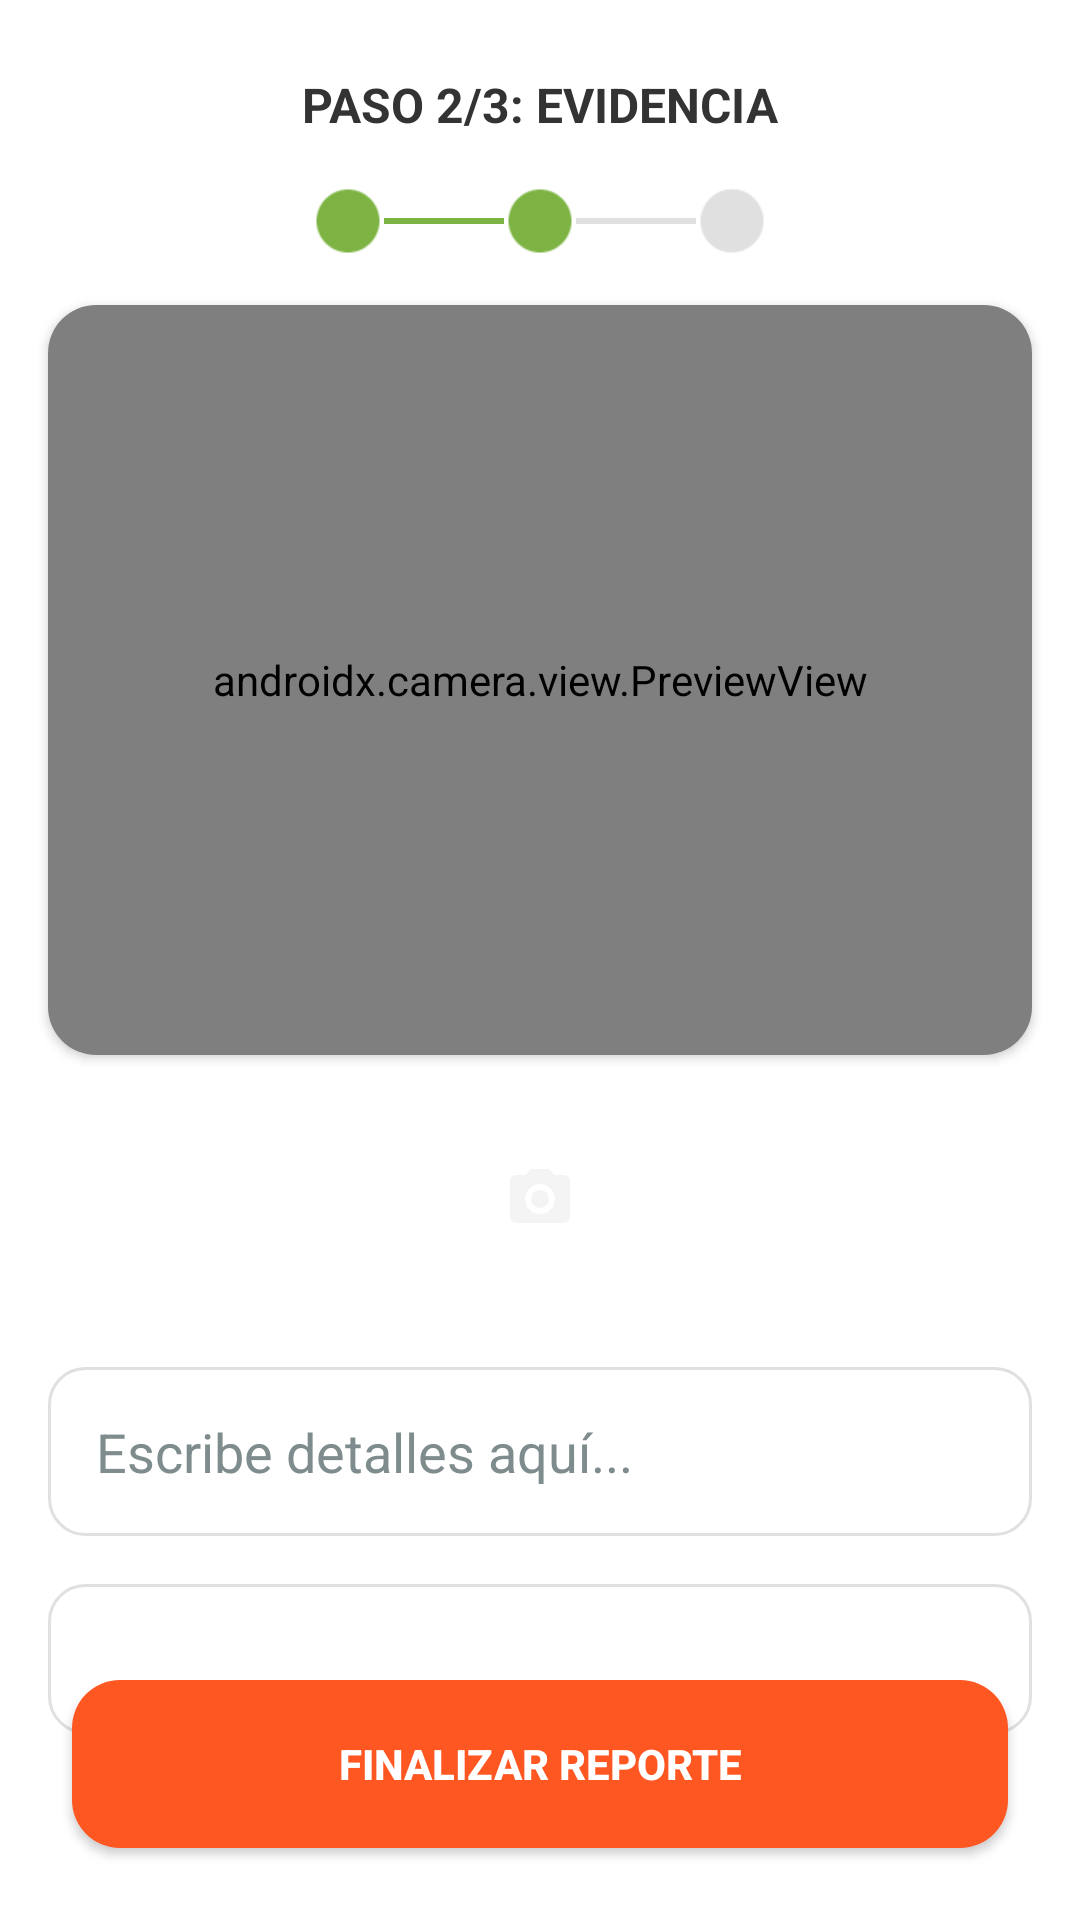

Write the Android layout XML for this screen, with the resource values it uses.
<!-- AndroidManifest.xml: application theme Theme.BacheoPro -->
<!-- res/layout/activity_main.xml -->
<?xml version="1.0" encoding="utf-8"?>
<androidx.constraintlayout.widget.ConstraintLayout
    xmlns:android="http://schemas.android.com/apk/res/android"
    xmlns:app="http://schemas.android.com/apk/res-auto"
    android:layout_width="match_parent"
    android:layout_height="match_parent"
    android:background="@color/colorBackground"
    android:fitsSystemWindows="true">

    <TextView
        android:id="@+id/tv_paso_evidencia"
        android:layout_width="wrap_content"
        android:layout_height="wrap_content"
        android:layout_marginTop="24dp"
        android:text="PASO 2/3: EVIDENCIA"
        android:textColor="@color/colorTextPrimary"
        android:textSize="16sp"
        android:textStyle="bold"
        app:layout_constraintEnd_toEndOf="parent"
        app:layout_constraintStart_toStartOf="parent"
        app:layout_constraintTop_toTopOf="parent" />

    <LinearLayout
        android:id="@+id/progress_evidencia"
        android:layout_width="wrap_content"
        android:layout_height="wrap_content"
        android:layout_marginTop="16dp"
        android:orientation="horizontal"
        app:layout_constraintEnd_toEndOf="parent"
        app:layout_constraintStart_toStartOf="parent"
        app:layout_constraintTop_toBottomOf="@id/tv_paso_evidencia">
        <ImageView android:layout_width="24dp" android:layout_height="24dp" android:src="@android:drawable/presence_online" app:tint="@color/colorStepActive"/>
        <View android:layout_width="40dp" android:layout_height="2dp" android:layout_gravity="center_vertical" android:background="@color/colorStepActive"/>
        <ImageView android:layout_width="24dp" android:layout_height="24dp" android:src="@android:drawable/presence_online" app:tint="@color/colorStepActive"/>
        <View android:layout_width="40dp" android:layout_height="2dp" android:layout_gravity="center_vertical" android:background="@color/colorStepInactive"/>
        <ImageView android:layout_width="24dp" android:layout_height="24dp" android:src="@android:drawable/presence_invisible" app:tint="@color/colorStepInactive"/>
    </LinearLayout>

    <androidx.cardview.widget.CardView
        android:id="@+id/cv_camera_container"
        android:layout_width="0dp"
        android:layout_height="250dp"
        android:layout_margin="16dp"
        app:cardCornerRadius="16dp"
        app:cardBackgroundColor="@color/colorSurface"
        app:layout_constraintEnd_toEndOf="parent"
        app:layout_constraintStart_toStartOf="parent"
        app:layout_constraintTop_toBottomOf="@id/progress_evidencia">

        <FrameLayout
            android:layout_width="match_parent"
            android:layout_height="match_parent">
            <androidx.camera.view.PreviewView
                android:id="@+id/viewFinder"
                android:layout_width="match_parent"
                android:layout_height="match_parent" />
            <ImageView
                android:id="@+id/iv_photo_preview"
                android:layout_width="match_parent"
                android:layout_height="match_parent"
                android:scaleType="centerCrop"
                android:visibility="gone"/>
        </FrameLayout>
    </androidx.cardview.widget.CardView>

    <LinearLayout
        android:id="@+id/layout_preview_actions"
        android:layout_width="0dp"
        android:layout_height="0dp"
        android:orientation="vertical"
        android:gravity="center"
        android:visibility="gone"
        android:elevation="8dp"
        android:background="#A6000000"
        app:layout_constraintBottom_toBottomOf="@+id/cv_camera_container"
        app:layout_constraintEnd_toEndOf="@+id/cv_camera_container"
        app:layout_constraintStart_toStartOf="@+id/cv_camera_container"
        app:layout_constraintTop_toTopOf="@+id/cv_camera_container">

        <androidx.appcompat.widget.AppCompatButton
            android:id="@+id/btn_confirm_photo"
            android:layout_width="220dp"
            android:layout_height="56dp"
            android:layout_margin="8dp"
            android:background="@drawable/bg_btn_primary"
            android:text="CONFIRMAR FOTO"
            android:textColor="#FFFFFF"
            android:textStyle="bold"/>

        <androidx.appcompat.widget.AppCompatButton
            android:id="@+id/btn_retake"
            android:layout_width="220dp"
            android:layout_height="56dp"
            android:layout_margin="8dp"
            android:background="@drawable/bg_btn_outline"
            android:text="REINTENTAR"
            android:textColor="#FFFFFF"
            android:textStyle="bold"/>
    </LinearLayout>

    <ImageButton
        android:id="@+id/btn_take_photo"
        android:layout_width="64dp"
        android:layout_height="64dp"
        android:layout_marginTop="16dp"
        android:background="@drawable/circular_button_background"
        android:elevation="4dp"
        android:src="@drawable/ic_camera_icon"
        android:scaleType="centerInside"
        android:padding="16dp"
        app:layout_constraintEnd_toEndOf="parent"
        app:layout_constraintStart_toStartOf="parent"
        app:layout_constraintTop_toBottomOf="@id/cv_camera_container" />

    <EditText
        android:id="@+id/et_descripcion"
        android:layout_width="0dp"
        android:layout_height="wrap_content"
        android:layout_marginHorizontal="16dp"
        android:layout_marginTop="24dp"
        android:background="@drawable/bg_input"
        android:hint="Escribe detalles aquí..."
        android:textColorHint="@color/colorTextSecondary"
        android:textColor="@color/colorTextPrimary"
        android:padding="16dp"
        app:layout_constraintEnd_toEndOf="parent"
        app:layout_constraintStart_toStartOf="parent"
        app:layout_constraintTop_toBottomOf="@id/btn_take_photo" />

    <Spinner
        android:id="@+id/sp_categoria"
        android:layout_width="0dp"
        android:layout_height="50dp"
        android:layout_marginHorizontal="16dp"
        android:layout_marginTop="16dp"
        android:background="@drawable/bg_input"
        android:padding="12dp"
        android:theme="@style/ThemeOverlay.AppCompat.Light"
        android:popupBackground="@color/colorSurface"
        app:layout_constraintEnd_toEndOf="parent"
        app:layout_constraintStart_toStartOf="parent"
        app:layout_constraintTop_toBottomOf="@id/et_descripcion" />

    <TextView
        android:id="@+id/tv_coordenadas"
        android:layout_width="wrap_content"
        android:layout_height="wrap_content"
        android:layout_marginTop="16dp"
        android:text="📍 Cargando ubicación..."
        android:textColor="@color/colorTextSecondary"
        android:textSize="12sp"
        app:layout_constraintEnd_toEndOf="parent"
        app:layout_constraintStart_toStartOf="parent"
        app:layout_constraintTop_toBottomOf="@id/sp_categoria" />

    <androidx.appcompat.widget.AppCompatButton
        android:id="@+id/btnFinalizarReporte"
        android:layout_width="0dp"
        android:layout_height="56dp"
        android:layout_marginHorizontal="24dp"
        android:layout_marginBottom="24dp"
        android:background="@drawable/bg_btn_primary"
        android:text="FINALIZAR REPORTE"
        android:textColor="#FFFFFF"
        android:textStyle="bold"
        app:layout_constraintBottom_toBottomOf="parent"
        app:layout_constraintEnd_toEndOf="parent"
        app:layout_constraintStart_toStartOf="parent" />

</androidx.constraintlayout.widget.ConstraintLayout>
<!-- resources referenced by this layout -->
<resources>
  <color name="colorBackground">#FFFFFF</color>
  <color name="colorStepActive">#7CB342</color>
  <color name="colorStepInactive">#E0E0E0</color>
  <color name="colorSurface">#F8F9FA</color>
  <color name="colorTextPrimary">#333333</color>
  <color name="colorTextSecondary">#7F8C8D</color>
  <!-- drawable bg_btn_outline (drawable) -->
  <?xml version="1.0" encoding="utf-8"?>
  <shape xmlns:android="http://schemas.android.com/apk/res/android" android:shape="rectangle">
      <solid android:color="@android:color/transparent" />
      <stroke android:width="2dp" android:color="#FF5722" />
      <corners android:radius="16dp" />
  </shape>
  <!-- drawable bg_btn_primary (drawable) -->
  <?xml version="1.0" encoding="utf-8"?>
  <shape xmlns:android="http://schemas.android.com/apk/res/android" android:shape="rectangle">
      <solid android:color="#FF5722" />
      <corners android:radius="16dp" />
  </shape>
  <!-- drawable bg_input (drawable) -->
  <?xml version="1.0" encoding="utf-8"?>
  <shape xmlns:android="http://schemas.android.com/apk/res/android">
      <solid android:color="#FFFFFF" /> <corners android:radius="12dp" /> <stroke android:width="1dp" android:color="#E0E0E0" /> </shape>
  <!-- drawable ic_camera_icon (drawable) -->
  <vector xmlns:android="http://schemas.android.com/apk/res/android"
      android:width="24dp" android:height="24dp"
      android:viewportWidth="24" android:viewportHeight="24"
      android:tint="#F4F4F4">
      <path android:fillColor="@color/naranja_bacheo" android:pathData="M9,2L7.17,4H4C2.9,4 2,4.9 2,6V18C2,19.1 2.9,20 4,20H20C21.1,20 22,19.1 22,18V6C22,4.9 21.1,4 20,4H16.83L15,2H9ZM12,17C9.24,17 7,14.76 7,12C7,9.24 9.24,7 12,7C14.76,7 17,9.24 17,12C17,14.76 14.76,17 12,17ZM12,9C10.34,9 9,10.34 9,12C9,13.66 10.34,15 12,15C13.66,15 15,13.66 15,12C15,10.34 13.66,9 12,9Z"/>
  </vector>
  <style name="Theme.BacheoPro" parent="Base.Theme.BacheoPro" />
  <color name="naranja_bacheo">#FF8C00</color>
  <style name="Base.Theme.BacheoPro" parent="Theme.Material3.DayNight.NoActionBar">
          
          
      </style>
</resources>
